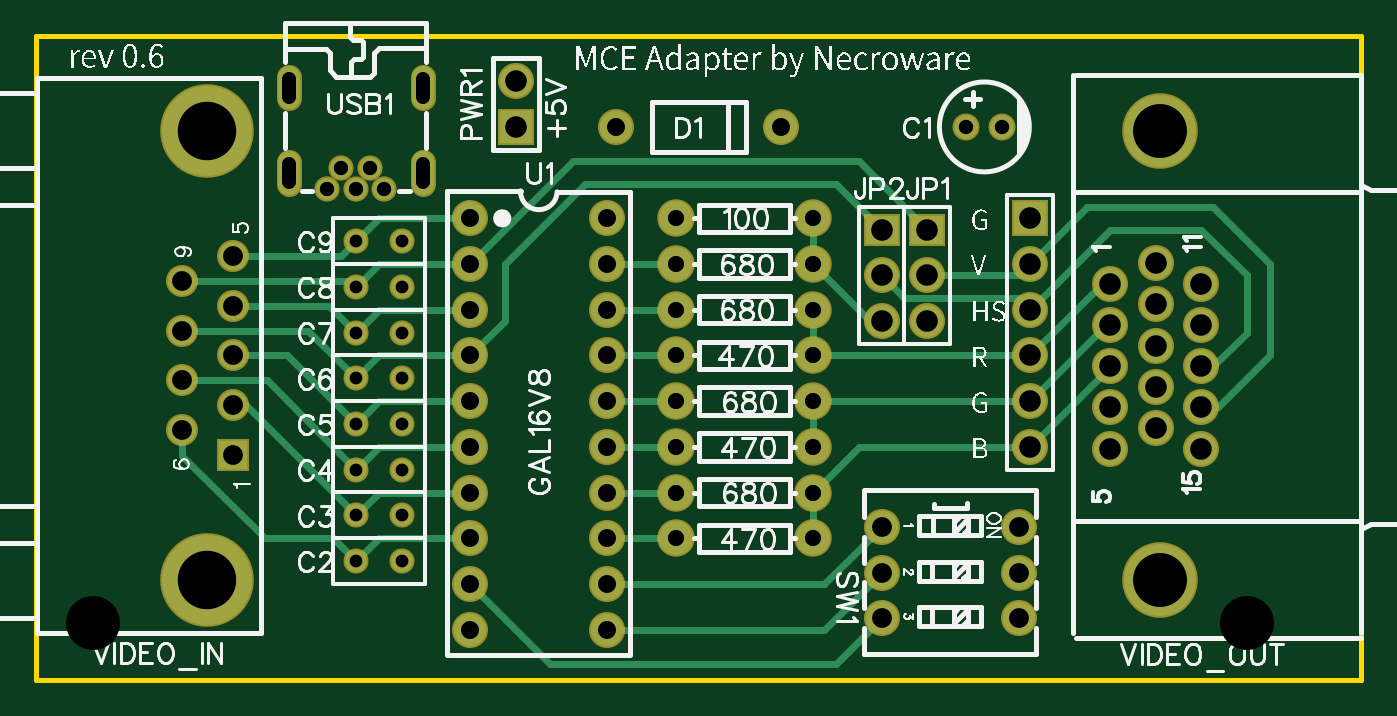
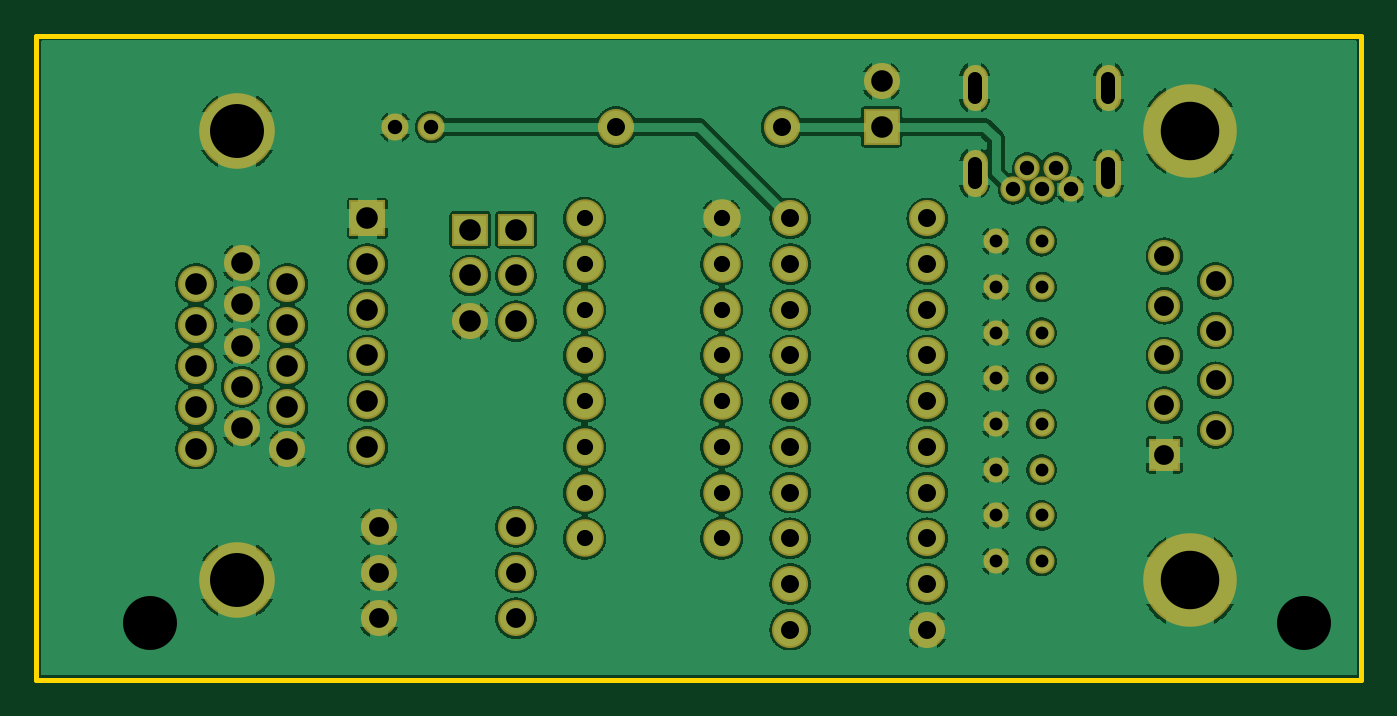
Circuit board: 8 layer files. Board 73.7 x 35.8 mm.
- outline: Gerber_BoardOutline.GKO (497 bytes)
- bottom_copper: Gerber_BottomLayer.GBL (282288 bytes)
- bottom_mask: Gerber_BottomSolderMaskLayer.GBS (3443 bytes)
- drill: Gerber_Drill_NPTH.DRL (307 bytes)
- drill: Gerber_Drill_PTH.DRL (2522 bytes)
- top_copper: Gerber_TopLayer.GTL (5759 bytes)
- top_silk: Gerber_TopSilkLayer.GTO (73513 bytes)
- top_mask: Gerber_TopSolderMaskLayer.GTS (3440 bytes)

=== outline: Gerber_BoardOutline.GKO ===
G04 Layer: BoardOutline*
G04 EasyEDA v6.4.7, 2020-10-15T22:52:29+02:00*
G04 9b8f394e45984ab69384a79ff89e00da,6cad3e709bf64c02bac7d46d3581b9cb,10*
G04 Gerber Generator version 0.2*
G04 Scale: 100 percent, Rotated: No, Reflected: No *
G04 Dimensions in millimeters *
G04 leading zeros omitted , absolute positions ,3 integer and 3 decimal *
%FSLAX33Y33*%
%MOMM*%
G90*
D02*

%ADD10C,0.254000*%
G54D10*
G01X0Y35814D02*
G01X73660Y35814D01*
G01X73660Y0D01*
G01X0Y0D01*
G01X0Y35814D01*

%LPD*%
M00*
M02*

=== bottom_copper: Gerber_BottomLayer.GBL (282288 bytes, source omitted) ===
=== bottom_mask: Gerber_BottomSolderMaskLayer.GBS ===
G04 Layer: BottomSolderMaskLayer*
G04 EasyEDA v6.4.7, 2020-10-15T22:52:29+02:00*
G04 9b8f394e45984ab69384a79ff89e00da,6cad3e709bf64c02bac7d46d3581b9cb,10*
G04 Gerber Generator version 0.2*
G04 Scale: 100 percent, Rotated: No, Reflected: No *
G04 Dimensions in millimeters *
G04 leading zeros omitted , absolute positions ,3 integer and 3 decimal *
%FSLAX33Y33*%
%MOMM*%
G90*
D02*

%ADD31C,1.403198*%
%ADD32C,1.503197*%
%ADD33C,2.003196*%
%ADD36C,1.397000*%
%ADD37C,2.082800*%
%ADD38C,1.778000*%
%ADD39C,5.203190*%
%ADD41C,4.203192*%

%LPD*%
G54D31*
G01X21499Y32324D02*
G01X21499Y33524D01*
G01X21499Y27574D02*
G01X21499Y28774D01*
G01X14060Y27574D02*
G01X14060Y28774D01*
G01X14060Y32324D02*
G01X14060Y33524D01*
G54D32*
G01X51703Y30734D03*
G01X53703Y30734D03*
G54D33*
G01X26670Y33274D03*
G36*
G01X25669Y29733D02*
G01X25669Y31734D01*
G01X27670Y31734D01*
G01X27670Y29733D01*
G01X25669Y29733D01*
G37*
G01X46990Y19939D03*
G01X46990Y22479D03*
G36*
G01X45989Y24130D02*
G01X45989Y25908D01*
G01X47990Y25908D01*
G01X47990Y24130D01*
G01X45989Y24130D01*
G37*
G01X49530Y19939D03*
G01X49530Y22479D03*
G36*
G01X48529Y24130D02*
G01X48529Y25908D01*
G01X50530Y25908D01*
G01X50530Y24130D01*
G01X48529Y24130D01*
G37*
G54D36*
G01X20320Y16764D03*
G01X17780Y16764D03*
G01X20320Y21844D03*
G01X17780Y21844D03*
G01X20320Y9144D03*
G01X17780Y9144D03*
G01X20320Y6604D03*
G01X17780Y6604D03*
G54D33*
G01X41429Y30734D03*
G01X32230Y30734D03*
G01X55245Y12954D03*
G01X55245Y15494D03*
G01X55245Y18034D03*
G01X55245Y20574D03*
G01X55245Y23114D03*
G36*
G01X54244Y24653D02*
G01X54244Y26654D01*
G01X56245Y26654D01*
G01X56245Y24653D01*
G01X54244Y24653D01*
G37*
G54D36*
G01X20320Y11684D03*
G01X17780Y11684D03*
G01X20320Y14224D03*
G01X17780Y14224D03*
G01X20320Y19304D03*
G01X17780Y19304D03*
G01X20320Y24384D03*
G01X17780Y24384D03*
G54D37*
G01X35560Y23114D03*
G01X43180Y23114D03*
G01X43180Y25654D03*
G01X35560Y25654D03*
G54D33*
G01X54610Y8509D03*
G01X54610Y5969D03*
G01X54610Y3429D03*
G01X46990Y8509D03*
G01X46990Y5969D03*
G01X46990Y3429D03*
G54D37*
G01X35560Y12954D03*
G01X43180Y12954D03*
G01X35560Y20574D03*
G01X43180Y20574D03*
G01X35560Y15494D03*
G01X43180Y15494D03*
G01X35560Y10414D03*
G01X43180Y10414D03*
G01X35560Y18034D03*
G01X43180Y18034D03*
G01X35560Y7874D03*
G01X43180Y7874D03*
G54D38*
G01X10945Y18034D03*
G54D39*
G01X9525Y30533D03*
G36*
G01X10055Y11625D02*
G01X10055Y13403D01*
G01X11833Y13403D01*
G01X11833Y11625D01*
G01X10055Y11625D01*
G37*
G54D38*
G01X10945Y15274D03*
G01X10945Y20793D03*
G01X10945Y23553D03*
G01X8104Y13894D03*
G01X8104Y16654D03*
G01X8104Y19413D03*
G01X8104Y22173D03*
G54D39*
G01X9525Y5533D03*
G54D31*
G01X16160Y27272D03*
G01X17760Y27272D03*
G01X16960Y28476D03*
G01X18560Y28476D03*
G01X19360Y27272D03*
G54D33*
G01X31750Y25654D03*
G01X31750Y23114D03*
G01X31750Y20574D03*
G01X31750Y18034D03*
G01X31750Y15494D03*
G01X31750Y12954D03*
G01X31750Y10414D03*
G01X31750Y7874D03*
G01X31750Y5334D03*
G01X31750Y2794D03*
G01X24130Y2794D03*
G01X24130Y5334D03*
G01X24130Y7874D03*
G01X24130Y10414D03*
G01X24130Y18034D03*
G01X24130Y20574D03*
G01X24130Y12954D03*
G01X24130Y15494D03*
G01X24130Y23114D03*
G01X24130Y25654D03*
G01X64770Y22011D03*
G01X64770Y19722D03*
G01X64770Y17431D03*
G01X64770Y15140D03*
G01X64770Y12851D03*
G01X62230Y23161D03*
G01X62230Y20870D03*
G01X62230Y18582D03*
G01X62230Y16291D03*
G01X62230Y13992D03*
G01X59690Y22011D03*
G01X59690Y19722D03*
G01X59690Y17431D03*
G01X59690Y15140D03*
G01X59690Y12851D03*
G54D41*
G01X62484Y30506D03*
G01X62484Y5560D03*
M00*
M02*

=== drill: Gerber_Drill_NPTH.DRL (307 bytes, source withheld) ===
=== drill: Gerber_Drill_PTH.DRL (2522 bytes, source withheld) ===
=== top_copper: Gerber_TopLayer.GTL ===
G04 Layer: TopLayer*
G04 EasyEDA v6.4.7, 2020-10-15T22:52:29+02:00*
G04 9b8f394e45984ab69384a79ff89e00da,6cad3e709bf64c02bac7d46d3581b9cb,10*
G04 Gerber Generator version 0.2*
G04 Scale: 100 percent, Rotated: No, Reflected: No *
G04 Dimensions in millimeters *
G04 leading zeros omitted , absolute positions ,3 integer and 3 decimal *
%FSLAX33Y33*%
%MOMM*%
G90*
D02*

%ADD11C,0.399999*%
%ADD12C,1.299997*%
%ADD13C,1.799996*%
%ADD14R,1.799996X1.799996*%
%ADD15R,1.799996X1.574800*%
%ADD16C,1.193800*%
%ADD17C,1.879600*%
%ADD18C,1.574800*%
%ADD19C,4.999990*%
%ADD20R,1.574800X1.574800*%
%ADD21C,1.199998*%
%ADD22C,3.999992*%

%LPD*%
G54D11*
G01X17780Y9144D02*
G01X19050Y10414D01*
G01X24130Y10414D01*
G01X24130Y23114D02*
G01X29845Y28829D01*
G01X45720Y28829D01*
G01X49530Y25019D01*
G01X24130Y18034D02*
G01X26035Y19939D01*
G01X26035Y23114D01*
G01X30480Y27559D01*
G01X44450Y27559D01*
G01X46990Y25019D01*
G01X46990Y3429D02*
G01X44450Y889D01*
G01X28575Y889D01*
G01X24130Y5334D01*
G01X31750Y2794D02*
G01X43815Y2794D01*
G01X46990Y5969D01*
G01X31750Y5334D02*
G01X43815Y5334D01*
G01X46990Y8509D01*
G01X43180Y10414D02*
G01X45720Y12954D01*
G01X55245Y12954D01*
G01X46990Y22479D02*
G01X48260Y21209D01*
G01X54610Y21209D01*
G01X55245Y20574D01*
G01X55245Y12954D02*
G01X59690Y17399D01*
G01X59690Y17431D01*
G01X55245Y15494D02*
G01X59473Y19722D01*
G01X59690Y19722D01*
G01X55245Y18034D02*
G01X59222Y22011D01*
G01X59690Y22011D01*
G01X43180Y23114D02*
G01X46355Y19939D01*
G01X46990Y19939D01*
G01X55245Y20574D02*
G01X59690Y25019D01*
G01X64770Y25019D01*
G01X67310Y22479D01*
G01X67310Y19304D01*
G01X65437Y17431D01*
G01X64770Y17431D01*
G01X55245Y23114D02*
G01X58420Y26289D01*
G01X65405Y26289D01*
G01X68580Y23114D01*
G01X68580Y18034D01*
G01X65686Y15140D01*
G01X64770Y15140D01*
G01X17780Y24384D02*
G01X19050Y25654D01*
G01X24130Y25654D01*
G01X17780Y21844D02*
G01X19050Y23114D01*
G01X24130Y23114D01*
G01X17780Y19304D02*
G01X19050Y20574D01*
G01X24130Y20574D01*
G01X17780Y16764D02*
G01X19050Y18034D01*
G01X24130Y18034D01*
G01X8105Y13893D02*
G01X8105Y12468D01*
G01X12700Y7874D01*
G01X16510Y7874D01*
G01X17780Y6604D01*
G01X17780Y14224D02*
G01X19050Y15494D01*
G01X24130Y15494D01*
G01X17780Y11684D02*
G01X19050Y12954D01*
G01X24130Y12954D01*
G01X17780Y6604D02*
G01X19050Y7874D01*
G01X24130Y7874D01*
G01X49530Y22479D02*
G01X54610Y22479D01*
G01X55245Y23114D01*
G01X43180Y15494D02*
G01X55245Y15494D01*
G01X43180Y18034D02*
G01X55245Y18034D01*
G01X43180Y10414D02*
G01X43180Y7874D01*
G01X43180Y15494D02*
G01X43180Y12954D01*
G01X43180Y20574D02*
G01X43180Y18034D01*
G01X43180Y25654D02*
G01X43180Y23114D01*
G01X31750Y7874D02*
G01X35560Y7874D01*
G01X31750Y10414D02*
G01X35560Y10414D01*
G01X31750Y12954D02*
G01X35560Y12954D01*
G01X31750Y15494D02*
G01X35560Y15494D01*
G01X31750Y18034D02*
G01X35560Y18034D01*
G01X31750Y20574D02*
G01X35560Y20574D01*
G01X31750Y23114D02*
G01X35560Y23114D01*
G01X10945Y15274D02*
G01X11649Y15274D01*
G01X17780Y9144D01*
G01X8104Y16653D02*
G01X12810Y16653D01*
G01X17780Y11684D01*
G01X10945Y18034D02*
G01X13970Y18034D01*
G01X17780Y14224D01*
G01X10945Y23553D02*
G01X16949Y23553D01*
G01X17780Y24384D01*
G01X8104Y22173D02*
G01X17450Y22173D01*
G01X17780Y21844D01*
G01X10945Y20793D02*
G01X16290Y20793D01*
G01X17780Y19304D01*
G01X8104Y19414D02*
G01X15129Y19414D01*
G01X17780Y16764D01*
G54D12*
G01X51703Y30734D03*
G01X53703Y30734D03*
G54D13*
G01X26670Y33274D03*
G54D14*
G01X26670Y30734D03*
G54D13*
G01X46990Y19939D03*
G01X46990Y22479D03*
G54D15*
G01X46990Y25019D03*
G54D13*
G01X49530Y19939D03*
G01X49530Y22479D03*
G54D15*
G01X49530Y25019D03*
G54D16*
G01X20320Y16764D03*
G01X17780Y16764D03*
G01X20320Y21844D03*
G01X17780Y21844D03*
G01X20320Y9144D03*
G01X17780Y9144D03*
G01X20320Y6604D03*
G01X17780Y6604D03*
G54D13*
G01X41429Y30734D03*
G01X32230Y30734D03*
G01X55245Y12954D03*
G01X55245Y15494D03*
G01X55245Y18034D03*
G01X55245Y20574D03*
G01X55245Y23114D03*
G54D14*
G01X55245Y25654D03*
G54D16*
G01X20320Y11684D03*
G01X17780Y11684D03*
G01X20320Y14224D03*
G01X17780Y14224D03*
G01X20320Y19304D03*
G01X17780Y19304D03*
G01X20320Y24384D03*
G01X17780Y24384D03*
G54D17*
G01X35560Y23114D03*
G01X43180Y23114D03*
G01X43180Y25654D03*
G01X35560Y25654D03*
G54D13*
G01X54610Y8509D03*
G01X54610Y5969D03*
G01X54610Y3429D03*
G01X46990Y8509D03*
G01X46990Y5969D03*
G01X46990Y3429D03*
G54D17*
G01X35560Y12954D03*
G01X43180Y12954D03*
G01X35560Y20574D03*
G01X43180Y20574D03*
G01X35560Y15494D03*
G01X43180Y15494D03*
G01X35560Y10414D03*
G01X43180Y10414D03*
G01X35560Y18034D03*
G01X43180Y18034D03*
G01X35560Y7874D03*
G01X43180Y7874D03*
G54D18*
G01X10945Y18034D03*
G54D19*
G01X9525Y30533D03*
G54D20*
G01X10945Y12514D03*
G54D18*
G01X10945Y15274D03*
G01X10945Y20793D03*
G01X10945Y23553D03*
G01X8104Y13894D03*
G01X8104Y16654D03*
G01X8104Y19413D03*
G01X8104Y22173D03*
G54D19*
G01X9525Y5533D03*
G54D21*
G01X16160Y27272D03*
G01X17760Y27272D03*
G01X16960Y28476D03*
G01X18560Y28476D03*
G01X19360Y27272D03*
G54D13*
G01X31750Y25654D03*
G01X31750Y23114D03*
G01X31750Y20574D03*
G01X31750Y18034D03*
G01X31750Y15494D03*
G01X31750Y12954D03*
G01X31750Y10414D03*
G01X31750Y7874D03*
G01X31750Y5334D03*
G01X31750Y2794D03*
G01X24130Y2794D03*
G01X24130Y5334D03*
G01X24130Y7874D03*
G01X24130Y10414D03*
G01X24130Y18034D03*
G01X24130Y20574D03*
G01X24130Y12954D03*
G01X24130Y15494D03*
G01X24130Y23114D03*
G01X24130Y25654D03*
G01X64770Y22011D03*
G01X64770Y19722D03*
G01X64770Y17431D03*
G01X64770Y15140D03*
G01X64770Y12851D03*
G01X62230Y23161D03*
G01X62230Y20870D03*
G01X62230Y18582D03*
G01X62230Y16291D03*
G01X62230Y13992D03*
G01X59690Y22011D03*
G01X59690Y19722D03*
G01X59690Y17431D03*
G01X59690Y15140D03*
G01X59690Y12851D03*
G54D22*
G01X62484Y30506D03*
G01X62484Y5560D03*
G54D21*
G01X21499Y32324D02*
G01X21499Y33524D01*
G01X21499Y27574D02*
G01X21499Y28774D01*
G01X14060Y27574D02*
G01X14060Y28774D01*
G01X14060Y32324D02*
G01X14060Y33524D01*
M00*
M02*

=== top_silk: Gerber_TopSilkLayer.GTO (73513 bytes, source omitted) ===
=== top_mask: Gerber_TopSolderMaskLayer.GTS ===
G04 Layer: TopSolderMaskLayer*
G04 EasyEDA v6.4.7, 2020-10-15T22:52:29+02:00*
G04 9b8f394e45984ab69384a79ff89e00da,6cad3e709bf64c02bac7d46d3581b9cb,10*
G04 Gerber Generator version 0.2*
G04 Scale: 100 percent, Rotated: No, Reflected: No *
G04 Dimensions in millimeters *
G04 leading zeros omitted , absolute positions ,3 integer and 3 decimal *
%FSLAX33Y33*%
%MOMM*%
G90*
D02*

%ADD31C,1.403198*%
%ADD32C,1.503197*%
%ADD33C,2.003196*%
%ADD36C,1.397000*%
%ADD37C,2.082800*%
%ADD38C,1.778000*%
%ADD39C,5.203190*%
%ADD41C,4.203192*%

%LPD*%
G54D31*
G01X21499Y32324D02*
G01X21499Y33524D01*
G01X21499Y27574D02*
G01X21499Y28774D01*
G01X14060Y27574D02*
G01X14060Y28774D01*
G01X14060Y32324D02*
G01X14060Y33524D01*
G54D32*
G01X51703Y30734D03*
G01X53703Y30734D03*
G54D33*
G01X26670Y33274D03*
G36*
G01X25669Y29733D02*
G01X25669Y31734D01*
G01X27670Y31734D01*
G01X27670Y29733D01*
G01X25669Y29733D01*
G37*
G01X46990Y19939D03*
G01X46990Y22479D03*
G36*
G01X45989Y24130D02*
G01X45989Y25908D01*
G01X47990Y25908D01*
G01X47990Y24130D01*
G01X45989Y24130D01*
G37*
G01X49530Y19939D03*
G01X49530Y22479D03*
G36*
G01X48529Y24130D02*
G01X48529Y25908D01*
G01X50530Y25908D01*
G01X50530Y24130D01*
G01X48529Y24130D01*
G37*
G54D36*
G01X20320Y16764D03*
G01X17780Y16764D03*
G01X20320Y21844D03*
G01X17780Y21844D03*
G01X20320Y9144D03*
G01X17780Y9144D03*
G01X20320Y6604D03*
G01X17780Y6604D03*
G54D33*
G01X41429Y30734D03*
G01X32230Y30734D03*
G01X55245Y12954D03*
G01X55245Y15494D03*
G01X55245Y18034D03*
G01X55245Y20574D03*
G01X55245Y23114D03*
G36*
G01X54244Y24653D02*
G01X54244Y26654D01*
G01X56245Y26654D01*
G01X56245Y24653D01*
G01X54244Y24653D01*
G37*
G54D36*
G01X20320Y11684D03*
G01X17780Y11684D03*
G01X20320Y14224D03*
G01X17780Y14224D03*
G01X20320Y19304D03*
G01X17780Y19304D03*
G01X20320Y24384D03*
G01X17780Y24384D03*
G54D37*
G01X35560Y23114D03*
G01X43180Y23114D03*
G01X43180Y25654D03*
G01X35560Y25654D03*
G54D33*
G01X54610Y8509D03*
G01X54610Y5969D03*
G01X54610Y3429D03*
G01X46990Y8509D03*
G01X46990Y5969D03*
G01X46990Y3429D03*
G54D37*
G01X35560Y12954D03*
G01X43180Y12954D03*
G01X35560Y20574D03*
G01X43180Y20574D03*
G01X35560Y15494D03*
G01X43180Y15494D03*
G01X35560Y10414D03*
G01X43180Y10414D03*
G01X35560Y18034D03*
G01X43180Y18034D03*
G01X35560Y7874D03*
G01X43180Y7874D03*
G54D38*
G01X10945Y18034D03*
G54D39*
G01X9525Y30533D03*
G36*
G01X10055Y11625D02*
G01X10055Y13403D01*
G01X11833Y13403D01*
G01X11833Y11625D01*
G01X10055Y11625D01*
G37*
G54D38*
G01X10945Y15274D03*
G01X10945Y20793D03*
G01X10945Y23553D03*
G01X8104Y13894D03*
G01X8104Y16654D03*
G01X8104Y19413D03*
G01X8104Y22173D03*
G54D39*
G01X9525Y5533D03*
G54D31*
G01X16160Y27272D03*
G01X17760Y27272D03*
G01X16960Y28476D03*
G01X18560Y28476D03*
G01X19360Y27272D03*
G54D33*
G01X31750Y25654D03*
G01X31750Y23114D03*
G01X31750Y20574D03*
G01X31750Y18034D03*
G01X31750Y15494D03*
G01X31750Y12954D03*
G01X31750Y10414D03*
G01X31750Y7874D03*
G01X31750Y5334D03*
G01X31750Y2794D03*
G01X24130Y2794D03*
G01X24130Y5334D03*
G01X24130Y7874D03*
G01X24130Y10414D03*
G01X24130Y18034D03*
G01X24130Y20574D03*
G01X24130Y12954D03*
G01X24130Y15494D03*
G01X24130Y23114D03*
G01X24130Y25654D03*
G01X64770Y22011D03*
G01X64770Y19722D03*
G01X64770Y17431D03*
G01X64770Y15140D03*
G01X64770Y12851D03*
G01X62230Y23161D03*
G01X62230Y20870D03*
G01X62230Y18582D03*
G01X62230Y16291D03*
G01X62230Y13992D03*
G01X59690Y22011D03*
G01X59690Y19722D03*
G01X59690Y17431D03*
G01X59690Y15140D03*
G01X59690Y12851D03*
G54D41*
G01X62484Y30506D03*
G01X62484Y5560D03*
M00*
M02*
